Run: headless pygame with SDL's dummy video driver; simulated clock (each Clock.tick advances the game by its frame time, no real sleeping); random seed 0; keys injected as events and as key.get_pressed() state; no mouse input.
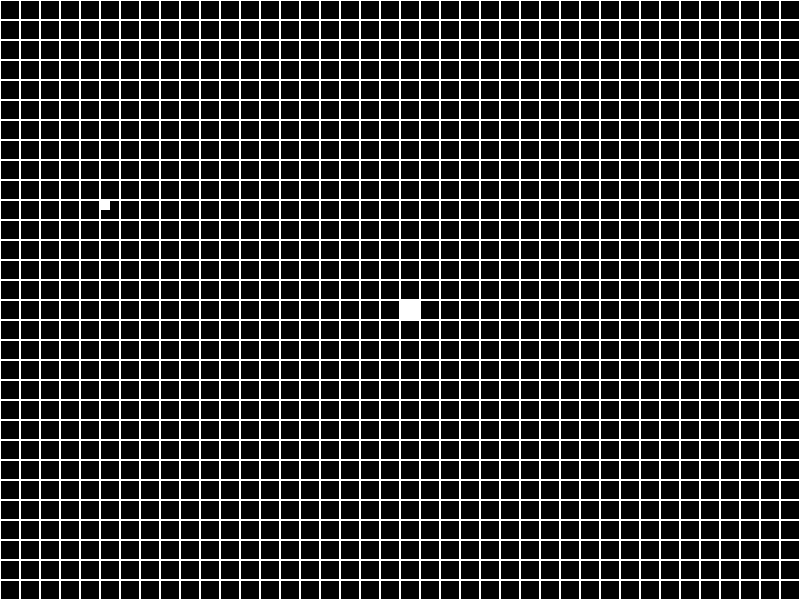
Frame 1 of 4 · flips 1–60 · no input
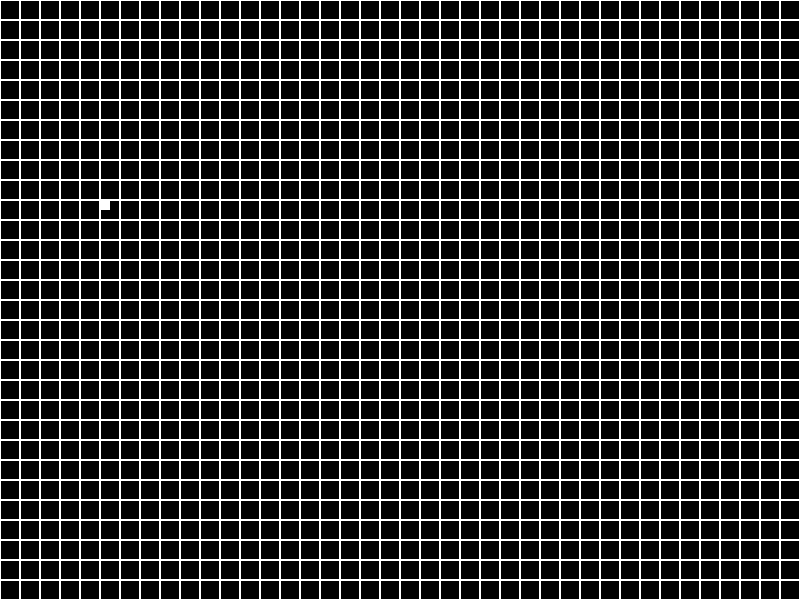
Frame 2 of 4 · flips 61–180 · tapped SPACE, RETURN · held RIGHT (→), D
Frame 3 of 4 · flips 181–300 · held DOWN (↓), S · screen unchanged from frame 2, image omitted
Frame 4 of 4 · flips 301–420 · held LEFT (←), A, UP (↑), W · screen unchanged from frame 3, image omitted

The pygame program that drew these frames:

import pygame
import random

# Colors
WHITE = (255, 255, 255)
BLACK = (0, 0, 0)
# Constant variables
SCREEN_WIDTH = 800
SCREEN_HEIGHT = 600
# Player width and height of each segment
snake_width = 20
snake_height = 20
# space between each snake segment
segment_margin = 1
# Height and width of food sprite
food_width = 15
food_height = 15

class Snake(pygame.sprite.Sprite):
    """ Player controlled Snake class """

    # ---- Methods ----#
    def __init__(self, x, y) -> None:
        """ Constructor Method """
        super().__init__()

        # Set the height and width of snake 
        self.image = pygame.Surface([snake_width, snake_height])
        self.image.fill(WHITE)

        # Snake position
        self.rect = self.image.get_rect()    
        self.rect.x = x
        self.rect.y = y

        # Snake speed vector
        self.change_x = 0
        self.change_y = 0

    def change_direction(self, dir):
        # Changes the player direction
        match dir:
            case "left":
                self.change_x = (snake_width) * -1
                self.change_y = 0
            case "right":
                self.change_x = (snake_width)
                self.change_y = 0
            case "up":
                self.change_x = 0
                self.change_y = (snake_height) * -1
            case "down":
                self.change_x = 0
                self.change_y = (snake_height)
 
    def update(self):
        # Add the movement to the snake position
        self.rect.x += self.change_x
        self.rect.y += self.change_y
        

    def check_collision(self, food, collision_group, segment_list, draw_group):

        blocks_hit_list = pygame.sprite.spritecollide(self, collision_group, True)
    
        # Check the list of collisions.
        for block in blocks_hit_list:

            # Create new snake segment
            segment = Snake(self.rect.x, self.rect.y)
            segment_list.append(segment)
            draw_group.add(segment)

            food.change_pos()
            collision_group.add(food)
            draw_group.add(food)
        print(self.rect.x, self.rect.y)

class Food(pygame.sprite.Sprite):
    """ Food class """

    # ---- Methods ---- #
    def __init__(self) -> None:
        super().__init__()

        self.image = pygame.Surface([food_width -5, food_height -5])
        self.image.fill(WHITE)

        self.rect = self.image.get_rect()
        self.rect.x = 100
        self.rect.y = 200
    
    def change_pos(self):
        self.rect.x = random.randrange(0, SCREEN_WIDTH, snake_width)
        self.rect.y = random.randrange(0, SCREEN_HEIGHT, snake_height)
        

def main():
    # Initialize pygame
    pygame.init()

    # Game variables
    score = 0

    # Create an 800x600 sized screen
    screen = pygame.display.set_mode((SCREEN_WIDTH, SCREEN_HEIGHT))
    # Set the title of the window
    pygame.display.set_caption("Snake by Northern Bear")

    # Create Groups for sprites
    food_list = pygame.sprite.Group()
    all_sprites_list = pygame.sprite.Group()

    # Create a snake instance and add to draw group
    snake = Snake(SCREEN_WIDTH // 2, SCREEN_HEIGHT // 2)
    all_sprites_list.add(snake)
    # Empty list to hold size of snake
    snake_segments = []
    snake_segments.append(snake)

    # Create food object and add to food group and draw group
    food = Food()
    food_list.add(food)
    all_sprites_list.add(food)

    clock = pygame.time.Clock()
    done = False

    """ -----Main Program Loop----- """
    while not done:
        for event in pygame.event.get():
            if event.type == pygame.QUIT:
                done = True
            # Set the keyboard events for movement
            if event.type == pygame.KEYDOWN:
                if event.key == pygame.K_a:
                    snake.change_direction("left")
                elif event.key == pygame.K_d:
                    snake.change_direction("right")
                elif event.key == pygame.K_w:
                    snake.change_direction("up")
                elif event.key == pygame.K_s:
                    snake.change_direction("down")

        """ -----Game Logic----- """
        snake.update()

        # See if the snake object has collided with food object.
        snake.check_collision( food, food_list, snake_segments, all_sprites_list)

        # Check if there is more than 1 segment
        if len(snake_segments) > 1:

            # Remove last segment
            old_segment = snake_segments.pop()
            all_sprites_list.remove(old_segment)

            # determine where to create new segment
            segment_x = snake_segments[0].rect.x + (snake.change_x)
            segment_y = snake_segments[0].rect.y + (snake.change_y)
            segment = Snake(segment_x, segment_y)

            # Add to list
            snake_segments.insert(0, segment)
            all_sprites_list.add(segment)
            snake.rect.x = snake_segments[0].rect.x
            snake.rect.y = snake_segments[0].rect.y

        """ -----Drawing Code----- """
        # Clear the screen
        screen.fill(BLACK)

        # Draw sprites
        all_sprites_list.draw(screen)

        for i in range(0, SCREEN_WIDTH - 1, snake_width):
            for j in range(0, SCREEN_HEIGHT - 1, snake_height):
                pygame.draw.rect(screen, WHITE, [i,  j, snake_width, snake_height], 1)
                
            

        # Flip the screen
        pygame.display.flip()

        # set how many frames per second
        clock.tick(5)

    pygame.quit()

if __name__ == "__main__":
    main()
